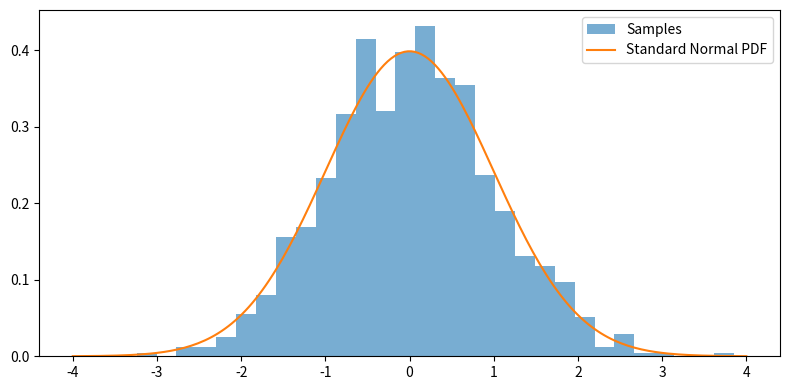

Generate this figure with matplotlib:
# probability_statistics.ipynb

import numpy as np
import matplotlib.pyplot as plt
import scipy.stats as st

np.random.seed(42)
samples = np.random.normal(loc=0, scale=1, size=1000)

mean = samples.mean()
std = samples.std()

print("Sample mean:", mean)
print("Sample std:", std)


plt.figure(figsize=(8, 4))
plt.hist(samples, bins=30, density=True, alpha=0.6, label="Samples")
x = np.linspace(-4, 4, 200)
plt.plot(x, st.norm.pdf(x, 0, 1), label="Standard Normal PDF")
plt.legend()
plt.tight_layout()
plt.show()